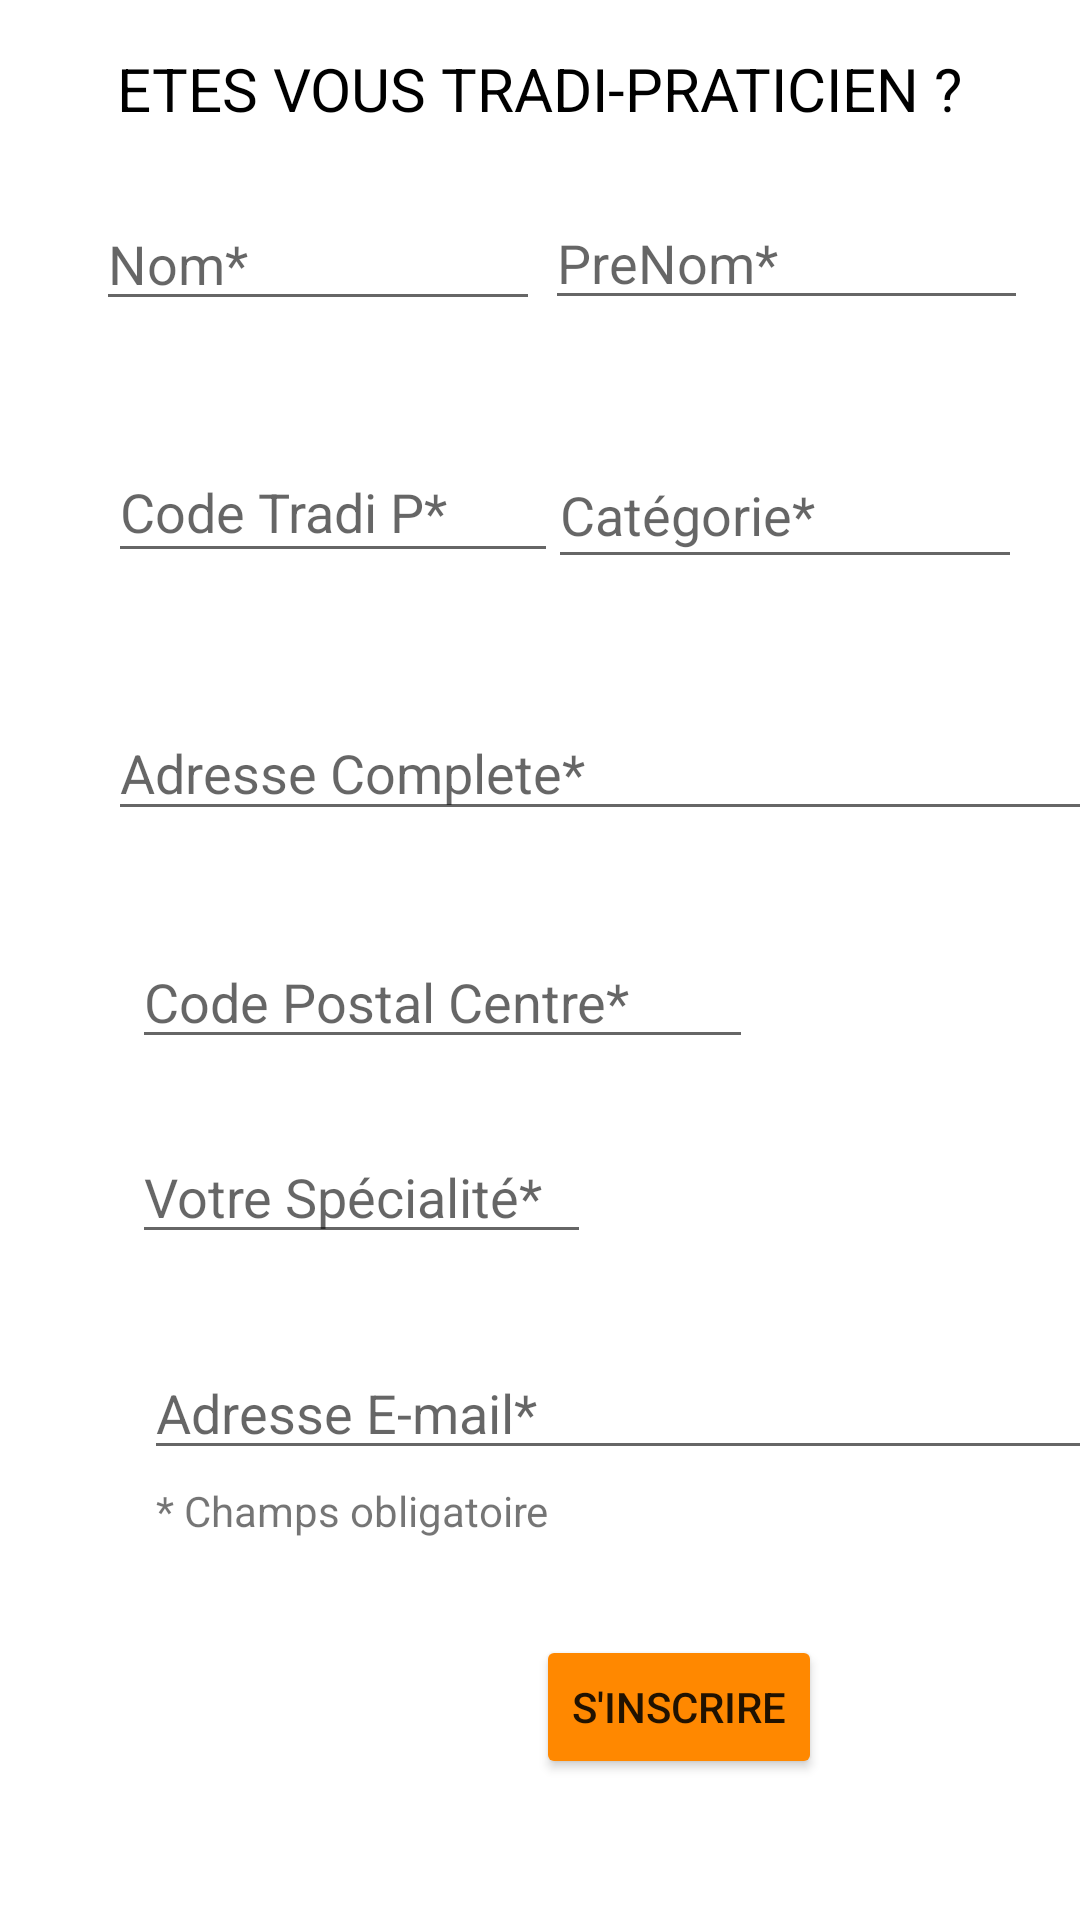

The Android layout XML behind this screen, and the referenced resources:
<!-- AndroidManifest.xml: application theme Theme.Medoss1 -->
<!-- res/layout/fragment_home.xml -->
<?xml version="1.0" encoding="utf-8"?>
<androidx.constraintlayout.widget.ConstraintLayout xmlns:android="http://schemas.android.com/apk/res/android"
    xmlns:app="http://schemas.android.com/apk/res-auto"
    xmlns:tools="http://schemas.android.com/tools"
    android:layout_width="match_parent"
    android:layout_height="match_parent"
    tools:context=".ui.home.HomeFragment">

    <include layout="@layout/activity_serge1"/>

</androidx.constraintlayout.widget.ConstraintLayout>
<!-- res/layout/activity_serge1.xml (included above) -->
<?xml version="1.0" encoding="utf-8"?>
<androidx.constraintlayout.widget.ConstraintLayout xmlns:android="http://schemas.android.com/apk/res/android"
    xmlns:app="http://schemas.android.com/apk/res-auto"
    xmlns:tools="http://schemas.android.com/tools"
    android:layout_width="match_parent"
    android:layout_height="match_parent"
    tools:context=".serge1">


    <TextView
        android:id="@+id/textView"
        android:layout_width="wrap_content"
        android:layout_height="wrap_content"
        android:layout_marginTop="16dp"
        android:text="ETES VOUS TRADI-PRATICIEN ?"
        android:textColor="@android:color/system_accent1_1000"
        android:textColorHint="@color/black"
        android:textSize="20sp"
        app:layout_constraintEnd_toEndOf="parent"
        app:layout_constraintHorizontal_bias="0.498"
        app:layout_constraintStart_toStartOf="parent"
        app:layout_constraintTop_toTopOf="parent" />

    <EditText
        android:id="@+id/editTextPrenom"
        android:layout_width="161dp"
        android:layout_height="39dp"
        android:layout_marginStart="16dp"
        android:layout_marginEnd="32dp"
        android:ems="10"
        android:hint="PreNom*"
        android:inputType="textPersonName"
        app:layout_constraintBottom_toBottomOf="@+id/editTextNom"
        app:layout_constraintEnd_toEndOf="parent"
        app:layout_constraintStart_toEndOf="@+id/editTextNom"
        app:layout_constraintTop_toTopOf="@+id/editTextNom" />

    <EditText
        android:id="@+id/editTextNom"
        android:layout_width="148dp"
        android:layout_height="40dp"
        android:layout_marginStart="32dp"
        android:layout_marginTop="24dp"
        android:ems="10"
        android:hint="Nom*"
        android:inputType="textPersonName"
        app:layout_constraintStart_toStartOf="parent"
        app:layout_constraintTop_toBottomOf="@+id/textView" />

    <EditText
        android:id="@+id/editTextCodeTradiP"
        android:layout_width="150dp"
        android:layout_height="44dp"
        android:layout_marginStart="4dp"
        android:layout_marginTop="40dp"
        android:ems="10"
        android:hint="Code Tradi P*"
        android:inputType="textPersonName"
        app:layout_constraintStart_toStartOf="@+id/editTextNom"
        app:layout_constraintTop_toBottomOf="@+id/editTextNom" />

    <EditText
        android:id="@+id/editTextCategorie"
        android:layout_width="158dp"
        android:layout_height="46dp"
        android:layout_marginEnd="8dp"
        android:ems="10"
        android:hint="Catégorie*"
        android:inputType="textPersonName"
        app:layout_constraintBottom_toBottomOf="@+id/editTextCodeTradiP"
        app:layout_constraintEnd_toEndOf="parent"
        app:layout_constraintHorizontal_bias="0.078"
        app:layout_constraintStart_toStartOf="@+id/editTextPrenom"
        app:layout_constraintTop_toTopOf="@+id/editTextCodeTradiP"
        app:layout_constraintVertical_bias="0.0" />

    <EditText
        android:id="@+id/editTextAdresseComplete"
        android:layout_width="345dp"
        android:layout_height="42dp"
        android:layout_marginTop="44dp"
        android:ems="10"
        android:hint="Adresse Complete*"
        android:inputType="textPersonName"
        app:layout_constraintEnd_toEndOf="@+id/editTextCategorie"
        app:layout_constraintHorizontal_bias="0.0"
        app:layout_constraintStart_toStartOf="@+id/editTextCodeTradiP"
        app:layout_constraintTop_toBottomOf="@+id/editTextCodeTradiP" />

    <EditText
        android:id="@+id/editTextMail"
        android:layout_width="362dp"
        android:layout_height="36dp"
        android:layout_marginStart="4dp"
        android:layout_marginTop="36dp"
        android:ems="10"
        android:hint="Adresse E-mail*"
        android:inputType="textPersonName"
        app:layout_constraintStart_toStartOf="@+id/editTextSpecialite"
        app:layout_constraintTop_toBottomOf="@+id/editTextSpecialite" />

    <EditText
        android:id="@+id/editTextCodePostal"
        android:layout_width="207dp"
        android:layout_height="40dp"
        android:layout_marginStart="8dp"
        android:layout_marginTop="36dp"
        android:ems="10"
        android:hint="Code Postal Centre*"
        android:inputType="textPersonName"
        app:layout_constraintStart_toStartOf="@+id/editTextAdresseComplete"
        app:layout_constraintTop_toBottomOf="@+id/editTextAdresseComplete" />

    <EditText
        android:id="@+id/editTextSpecialite"
        android:layout_width="153dp"
        android:layout_height="41dp"
        android:layout_marginTop="24dp"
        android:ems="10"
        android:hint="Votre Spécialité*"
        android:inputType="textPersonName"
        app:layout_constraintEnd_toEndOf="@+id/editTextCodePostal"
        app:layout_constraintHorizontal_bias="0.0"
        app:layout_constraintStart_toStartOf="@+id/editTextCodePostal"
        app:layout_constraintTop_toBottomOf="@+id/editTextCodePostal" />

    <TextView
        android:id="@+id/textView2"
        android:layout_width="wrap_content"
        android:layout_height="wrap_content"
        android:layout_marginStart="4dp"
        android:layout_marginTop="4dp"
        android:text="* Champs obligatoire"
        app:layout_constraintStart_toStartOf="@+id/editTextMail"
        app:layout_constraintTop_toBottomOf="@+id/editTextMail"
        tools:text="Objet de Demande" />

    <Button
        android:id="@+id/btnSerge1"

        android:layout_width="wrap_content"
        android:layout_height="wrap_content"
        android:layout_marginTop="32dp"
        android:layout_marginEnd="136dp"
        android:backgroundTint="@android:color/holo_orange_dark"
        android:text="S'INSCRIRE"
        app:layout_constraintEnd_toEndOf="@+id/editTextMail"
        app:layout_constraintTop_toBottomOf="@+id/textView2" />
</androidx.constraintlayout.widget.ConstraintLayout>
<!-- resources referenced by this layout -->
<resources>
  <style name="Theme.Medoss1" parent="Theme.MaterialComponents.DayNight.DarkActionBar">
          
          <item name="colorPrimary">@color/purple_500</item>
          <item name="colorPrimaryVariant">@color/purple_700</item>
          <item name="colorOnPrimary">@color/white</item>
          
          <item name="colorSecondary">@color/teal_200</item>
          <item name="colorSecondaryVariant">@color/teal_700</item>
          <item name="colorOnSecondary">@color/black</item>
          
          <item name="android:statusBarColor">?attr/colorPrimaryVariant</item>
          
      </style>
  <!-- not gathered from this repository: default colours our renderer supplied (Android Studio template values) -->
  <color name="purple_500">#FF6200EE</color>
  <color name="purple_700">#FF3700B3</color>
  <color name="teal_200">#FF03DAC5</color>
  <color name="teal_700">#FF018786</color>
  <color name="black">#FF000000</color>
  <color name="white">#FFFFFFFF</color>
</resources>
